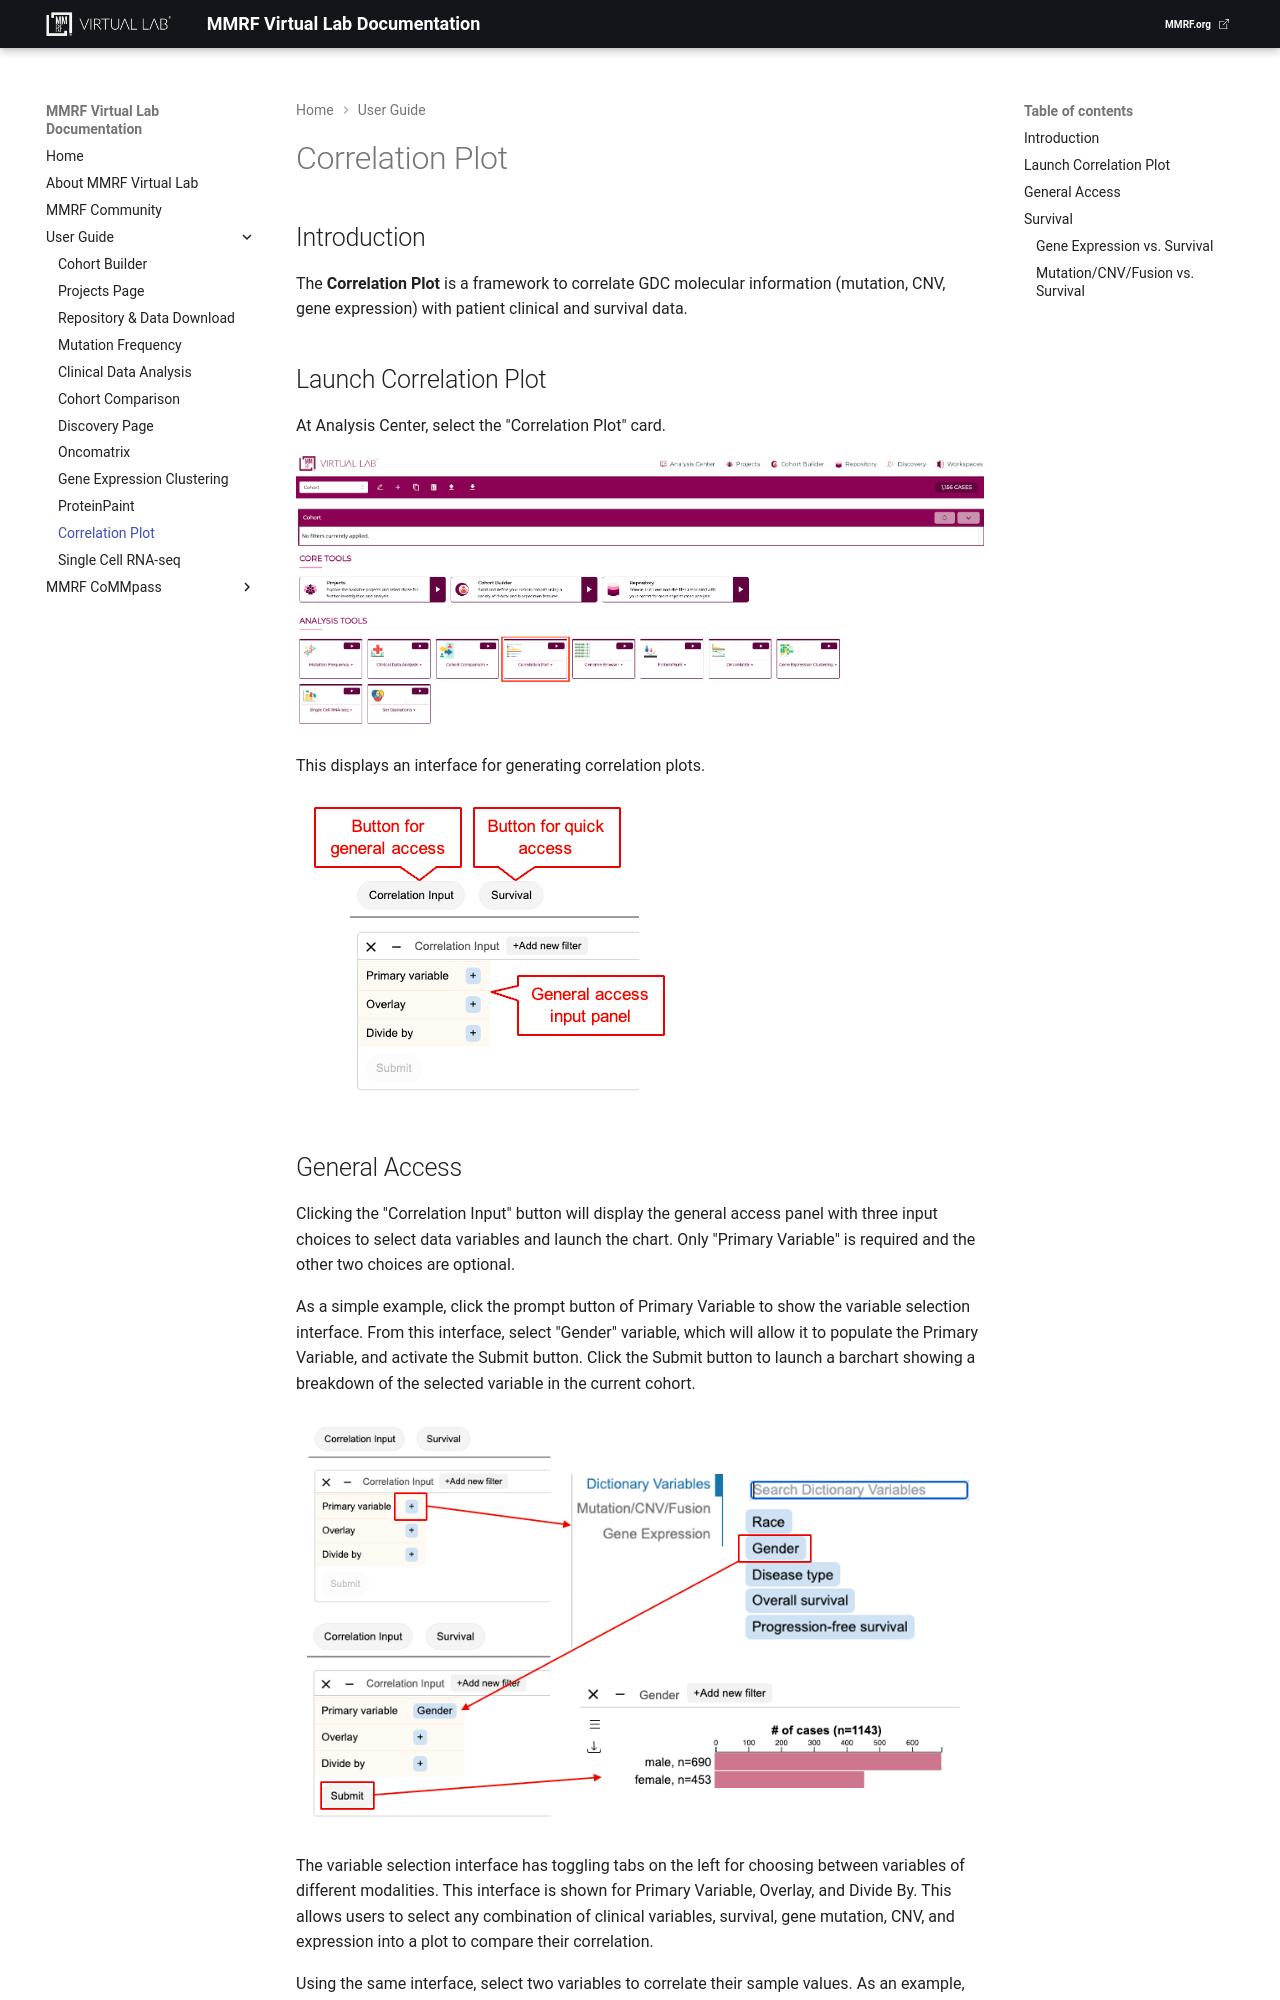

repository: theMMRF/docs-vlab · page: mmrf-resources/user-guide/correlation/index.html · generator: mkdocs

# Correlation Plot

## Introduction

The **Correlation Plot** is a framework to correlate GDC molecular information (mutation, CNV, gene expression) with patient clinical and survival data.

## Launch Correlation Plot

At Analysis Center, select the "Correlation Plot" card.

[![ATF](images/correlation/1.png)](images/correlation/1.png "Click to see the full image.")

This displays an interface for generating correlation plots.

[![Intro](images/correlation/2.png)](images/correlation/2.png "Click to see the full image.")
